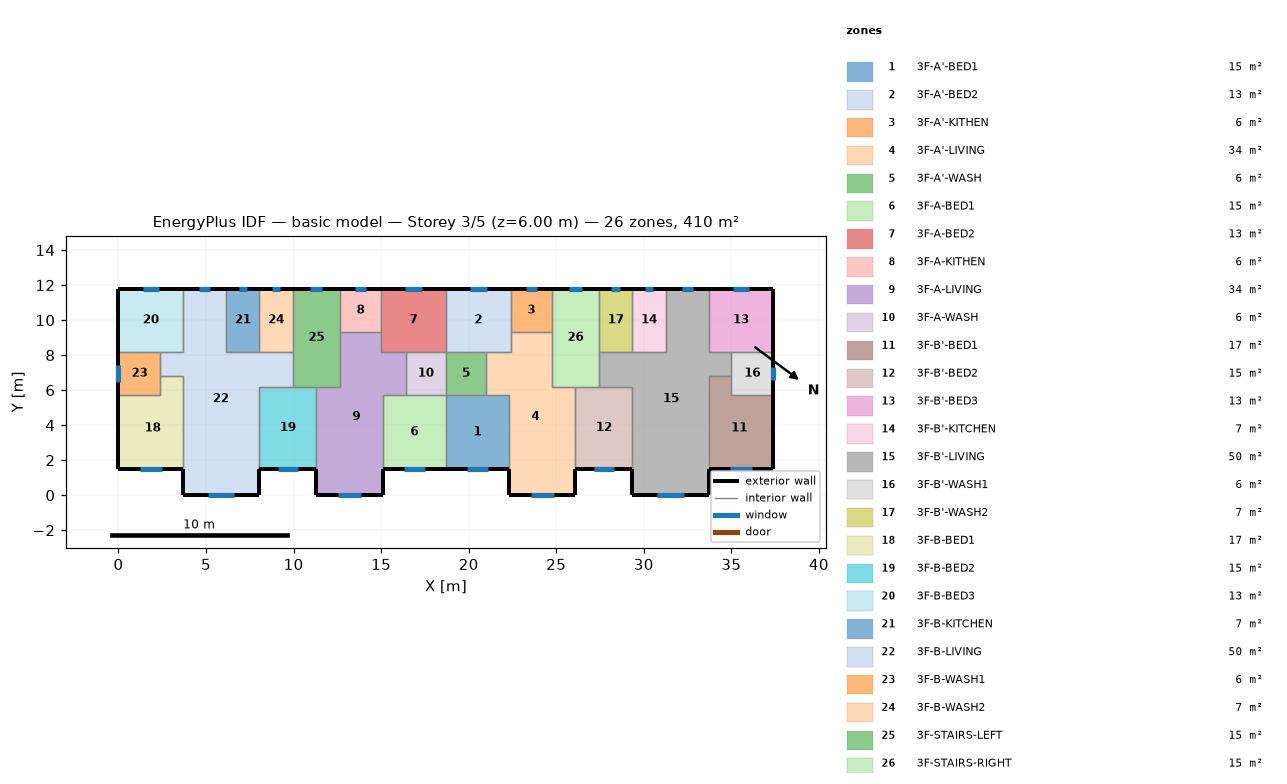
=== STOREY PLAN SPEC (per zone: floor XY polygon, exterior-wall plan segments, windows/doors) ===
zone 1: 3F-A'-BED1  (15.1 m²)
  floor: (18.70, 5.70) (22.30, 5.70) (22.30, 1.50) (18.70, 1.50)
  exterior wall: (18.70, 1.50) – (22.30, 1.50)  [3.6 m]
    window: (19.88, 1.50) – (21.12, 1.50)  [1.9 m²]
  interior walls: 4
zone 2: 3F-A'-BED2  (13.3 m²)
  floor: (18.70, 11.80) (22.40, 11.80) (22.40, 8.20) (18.70, 8.20)
  exterior wall: (22.40, 11.80) – (18.70, 11.80)  [3.7 m]
    window: (21.03, 11.80) – (20.07, 11.80)  [1.4 m²]
  interior walls: 5
zone 3: 3F-A'-KITHEN  (5.9 m²)
  floor: (24.75, 11.80) (24.75, 9.31) (22.40, 9.31) (22.40, 11.80)
  exterior wall: (24.75, 11.80) – (22.40, 11.80)  [2.3 m]
    window: (23.88, 11.80) – (23.27, 11.80)  [0.9 m²]
  interior walls: 3
zone 4: 3F-A'-LIVING  (34.3 m²)
  floor: (22.40, 9.31) (24.75, 9.31) (24.75, 6.20) (26.10, 6.20) (26.10, 0.00) (22.30, 0.00) (22.30, 5.70) (21.00, 5.70) (21.00, 8.20) (22.40, 8.20)
  exterior wall: (22.30, 1.50) – (22.30, 0.00)  [1.5 m]
  exterior wall: (26.10, 0.00) – (26.10, 1.50)  [1.5 m]
  exterior wall: (22.30, 0.00) – (26.10, 0.00)  [3.8 m]
    window: (23.55, 0.00) – (24.85, 0.00)  [2.0 m²]
  interior walls: 9
zone 5: 3F-A'-WASH  (5.7 m²)
  floor: (21.00, 8.20) (21.00, 5.70) (18.70, 5.70) (18.70, 8.20)
  interior walls: 4
zone 6: 3F-A-BED1  (15.1 m²)
  floor: (15.10, 5.70) (18.70, 5.70) (18.70, 1.50) (15.10, 1.50)
  exterior wall: (15.10, 1.50) – (18.70, 1.50)  [3.6 m]
    window: (16.28, 1.50) – (17.52, 1.50)  [1.9 m²]
  interior walls: 4
zone 7: 3F-A-BED2  (13.3 m²)
  floor: (18.70, 11.80) (18.70, 8.20) (15.00, 8.20) (15.00, 11.80)
  exterior wall: (18.70, 11.80) – (15.00, 11.80)  [3.7 m]
    window: (17.33, 11.80) – (16.37, 11.80)  [1.4 m²]
  interior walls: 5
zone 8: 3F-A-KITHEN  (5.9 m²)
  floor: (15.00, 11.80) (15.00, 9.31) (12.65, 9.31) (12.65, 11.80)
  exterior wall: (15.00, 11.80) – (12.65, 11.80)  [2.3 m]
    window: (14.13, 11.80) – (13.52, 11.80)  [0.9 m²]
  interior walls: 3
zone 9: 3F-A-LIVING  (34.3 m²)
  floor: (12.65, 9.31) (15.00, 9.31) (15.00, 8.20) (16.40, 8.20) (16.40, 5.70) (15.10, 5.70) (15.10, 0.00) (11.30, 0.00) (11.30, 6.20) (12.65, 6.20)
  exterior wall: (11.30, 1.50) – (11.30, 0.00)  [1.5 m]
  exterior wall: (15.10, 0.00) – (15.10, 1.50)  [1.5 m]
  exterior wall: (11.30, 0.00) – (15.10, 0.00)  [3.8 m]
    window: (12.55, 0.00) – (13.85, 0.00)  [2.0 m²]
  interior walls: 9
zone 10: 3F-A-WASH  (5.7 m²)
  floor: (18.70, 8.20) (18.70, 5.70) (16.40, 5.70) (16.40, 8.20)
  interior walls: 4
zone 11: 3F-B'-BED1  (17.0 m²)
  floor: (35.00, 6.80) (35.00, 5.70) (37.40, 5.70) (37.40, 1.50) (33.70, 1.50) (33.70, 6.80)
  exterior wall: (33.70, 1.50) – (37.40, 1.50)  [3.7 m]
    window: (34.92, 1.50) – (36.18, 1.50)  [1.9 m²]
  exterior wall: (37.40, 1.50) – (37.40, 5.70)  [4.2 m]
  interior walls: 4
zone 12: 3F-B'-BED2  (15.3 m²)
  floor: (26.10, 6.20) (29.35, 6.20) (29.35, 1.50) (26.10, 1.50)
  exterior wall: (26.10, 1.50) – (29.35, 1.50)  [3.3 m]
    window: (27.17, 1.50) – (28.28, 1.50)  [1.7 m²]
  interior walls: 4
zone 13: 3F-B'-BED3  (13.3 m²)
  floor: (37.40, 11.80) (37.40, 8.20) (33.70, 8.20) (33.70, 11.80)
  exterior wall: (37.40, 8.20) – (37.40, 11.80)  [3.6 m]
  exterior wall: (37.40, 11.80) – (33.70, 11.80)  [3.7 m]
    window: (36.03, 11.80) – (35.07, 11.80)  [1.4 m²]
  interior walls: 3
zone 14: 3F-B'-KITCHEN  (6.8 m²)
  floor: (29.35, 11.80) (31.25, 11.80) (31.25, 8.20) (29.35, 8.20)
  exterior wall: (31.25, 11.80) – (29.35, 11.80)  [1.9 m]
    window: (30.54, 11.80) – (30.06, 11.80)  [0.7 m²]
  interior walls: 3
zone 15: 3F-B'-LIVING  (50.1 m²)
  floor: (31.25, 11.80) (33.70, 11.80) (33.70, 8.20) (35.00, 8.20) (35.00, 6.80) (33.70, 6.80) (33.70, 0.00) (29.35, 0.00) (29.35, 6.20) (27.45, 6.20) (27.45, 8.20) (31.25, 8.20)
  exterior wall: (29.35, 1.50) – (29.35, 0.00)  [1.5 m]
  exterior wall: (33.70, 11.80) – (31.25, 11.80)  [2.5 m]
    window: (32.79, 11.80) – (32.16, 11.80)  [0.9 m²]
  exterior wall: (33.70, 0.00) – (33.70, 1.50)  [1.5 m]
  exterior wall: (29.35, 0.00) – (33.70, 0.00)  [4.4 m]
    window: (30.78, 0.00) – (32.27, 0.00)  [2.2 m²]
  interior walls: 11
zone 16: 3F-B'-WASH1  (6.0 m²)
  floor: (37.40, 8.20) (37.40, 5.70) (35.00, 5.70) (35.00, 8.20)
  exterior wall: (37.40, 5.70) – (37.40, 8.20)  [2.5 m]
    window: (37.40, 6.58) – (37.40, 7.32)  [1.1 m²]
  interior walls: 4
zone 17: 3F-B'-WASH2  (6.8 m²)
  floor: (27.45, 11.80) (29.35, 11.80) (29.35, 8.20) (27.45, 8.20)
  exterior wall: (29.35, 11.80) – (27.45, 11.80)  [1.9 m]
    window: (28.64, 11.80) – (28.16, 11.80)  [0.7 m²]
  interior walls: 3
zone 18: 3F-B-BED1  (17.0 m²)
  floor: (2.40, 6.80) (3.70, 6.80) (3.70, 1.50) (0.00, 1.50) (0.00, 5.70) (2.40, 5.70)
  exterior wall: (0.00, 1.50) – (3.70, 1.50)  [3.7 m]
    window: (1.22, 1.50) – (2.48, 1.50)  [1.9 m²]
  exterior wall: (0.00, 5.70) – (0.00, 1.50)  [4.2 m]
  interior walls: 4
zone 19: 3F-B-BED2  (15.3 m²)
  floor: (8.05, 6.20) (11.30, 6.20) (11.30, 1.50) (8.05, 1.50)
  exterior wall: (8.05, 1.50) – (11.30, 1.50)  [3.3 m]
    window: (9.12, 1.50) – (10.23, 1.50)  [1.7 m²]
  interior walls: 4
zone 20: 3F-B-BED3  (13.3 m²)
  floor: (0.00, 11.80) (3.70, 11.80) (3.70, 8.20) (0.00, 8.20)
  exterior wall: (3.70, 11.80) – (0.00, 11.80)  [3.7 m]
    window: (2.33, 11.80) – (1.37, 11.80)  [1.4 m²]
  exterior wall: (0.00, 11.80) – (0.00, 8.20)  [3.6 m]
  interior walls: 3
zone 21: 3F-B-KITCHEN  (6.8 m²)
  floor: (8.05, 11.80) (8.05, 8.20) (6.15, 8.20) (6.15, 11.80)
  exterior wall: (8.05, 11.80) – (6.15, 11.80)  [1.9 m]
    window: (7.34, 11.80) – (6.86, 11.80)  [0.7 m²]
  interior walls: 3
zone 22: 3F-B-LIVING  (50.1 m²)
  floor: (3.70, 11.80) (6.15, 11.80) (6.15, 8.20) (9.95, 8.20) (9.95, 6.20) (8.05, 6.20) (8.05, 0.00) (3.70, 0.00) (3.70, 6.80) (2.40, 6.80) (2.40, 8.20) (3.70, 8.20)
  exterior wall: (6.15, 11.80) – (3.70, 11.80)  [2.5 m]
    window: (5.24, 11.80) – (4.61, 11.80)  [0.9 m²]
  exterior wall: (8.05, 0.00) – (8.05, 1.50)  [1.5 m]
  exterior wall: (3.70, 0.00) – (8.05, 0.00)  [4.3 m]
    window: (5.13, 0.00) – (6.62, 0.00)  [2.2 m²]
  exterior wall: (3.70, 1.50) – (3.70, 0.00)  [1.5 m]
  interior walls: 11
zone 23: 3F-B-WASH1  (6.0 m²)
  floor: (2.40, 8.20) (2.40, 5.70) (0.00, 5.70) (0.00, 8.20)
  exterior wall: (0.00, 8.20) – (0.00, 5.70)  [2.5 m]
    window: (0.00, 7.46) – (0.00, 6.44)  [1.5 m²]
  interior walls: 4
zone 24: 3F-B-WASH2  (6.8 m²)
  floor: (9.95, 11.80) (9.95, 8.20) (8.05, 8.20) (8.05, 11.80)
  exterior wall: (9.95, 11.80) – (8.05, 11.80)  [1.9 m]
    window: (9.24, 11.80) – (8.76, 11.80)  [0.7 m²]
  interior walls: 3
zone 25: 3F-STAIRS-LEFT  (15.1 m²)
  floor: (9.95, 11.80) (12.65, 11.80) (12.65, 6.20) (9.95, 6.20)
  exterior wall: (12.65, 11.80) – (9.95, 11.80)  [2.7 m]
    window: (11.65, 11.80) – (10.95, 11.80)  [1.0 m²]
  interior walls: 6
zone 26: 3F-STAIRS-RIGHT  (15.1 m²)
  floor: (27.45, 11.80) (27.45, 6.20) (24.75, 6.20) (24.75, 11.80)
  exterior wall: (27.45, 11.80) – (24.75, 11.80)  [2.7 m]
    window: (26.45, 11.80) – (25.75, 11.80)  [1.0 m²]
  interior walls: 6

=== DERIVED (storey summary) ===
Building: basic model
Storey: 3 of 5  (floor level z = 6.00 m)
Storey gross floor area: 409.7 m²
Zones on this storey: 26
  - 3F-A'-BED1: floor 15.1 m²; exterior wall 3.6 m (10.8 m²); 1 window(s) 1.9 m²; WWR 17.1%
  - 3F-A'-BED2: floor 13.3 m²; exterior wall 3.7 m (11.1 m²); 1 window(s) 1.4 m²; WWR 12.9%
  - 3F-A'-KITHEN: floor 5.9 m²; exterior wall 2.3 m (7.0 m²); 1 window(s) 0.9 m²; WWR 12.9%
  - 3F-A'-LIVING: floor 34.3 m²; exterior wall 6.8 m (20.4 m²); 1 window(s) 2.0 m²; WWR 9.6%
  - 3F-A'-WASH: floor 5.7 m²
  - 3F-A-BED1: floor 15.1 m²; exterior wall 3.6 m (10.8 m²); 1 window(s) 1.9 m²; WWR 17.1%
  - 3F-A-BED2: floor 13.3 m²; exterior wall 3.7 m (11.1 m²); 1 window(s) 1.4 m²; WWR 12.9%
  - 3F-A-KITHEN: floor 5.9 m²; exterior wall 2.3 m (7.0 m²); 1 window(s) 0.9 m²; WWR 12.9%
  - 3F-A-LIVING: floor 34.3 m²; exterior wall 6.8 m (20.4 m²); 1 window(s) 2.0 m²; WWR 9.6%
  - 3F-A-WASH: floor 5.7 m²
  - 3F-B'-BED1: floor 17.0 m²; exterior wall 7.9 m (23.7 m²); 1 window(s) 1.9 m²; WWR 8.0%
  - 3F-B'-BED2: floor 15.3 m²; exterior wall 3.3 m (9.8 m²); 1 window(s) 1.7 m²; WWR 17.1%
  - 3F-B'-BED3: floor 13.3 m²; exterior wall 7.3 m (21.9 m²); 1 window(s) 1.4 m²; WWR 6.5%
  - 3F-B'-KITCHEN: floor 6.8 m²; exterior wall 1.9 m (5.7 m²); 1 window(s) 0.7 m²; WWR 12.9%
  - 3F-B'-LIVING: floor 50.1 m²; exterior wall 9.8 m (29.4 m²); 2 window(s) 3.2 m²; WWR 10.8%
  - 3F-B'-WASH1: floor 6.0 m²; exterior wall 2.5 m (7.5 m²); 1 window(s) 1.1 m²; WWR 15.0%
  - 3F-B'-WASH2: floor 6.8 m²; exterior wall 1.9 m (5.7 m²); 1 window(s) 0.7 m²; WWR 12.9%
  - 3F-B-BED1: floor 17.0 m²; exterior wall 7.9 m (23.7 m²); 1 window(s) 1.9 m²; WWR 8.0%
  - 3F-B-BED2: floor 15.3 m²; exterior wall 3.3 m (9.8 m²); 1 window(s) 1.7 m²; WWR 17.1%
  - 3F-B-BED3: floor 13.3 m²; exterior wall 7.3 m (21.9 m²); 1 window(s) 1.4 m²; WWR 6.5%
  - 3F-B-KITCHEN: floor 6.8 m²; exterior wall 1.9 m (5.7 m²); 1 window(s) 0.7 m²; WWR 12.9%
  - 3F-B-LIVING: floor 50.1 m²; exterior wall 9.8 m (29.4 m²); 2 window(s) 3.2 m²; WWR 10.8%
  - 3F-B-WASH1: floor 6.0 m²; exterior wall 2.5 m (7.5 m²); 1 window(s) 1.5 m²; WWR 20.2%
  - 3F-B-WASH2: floor 6.8 m²; exterior wall 1.9 m (5.7 m²); 1 window(s) 0.7 m²; WWR 12.9%
  - 3F-STAIRS-LEFT: floor 15.1 m²; exterior wall 2.7 m (8.1 m²); 1 window(s) 1.0 m²; WWR 12.9%
  - 3F-STAIRS-RIGHT: floor 15.1 m²; exterior wall 2.7 m (8.1 m²); 1 window(s) 1.0 m²; WWR 12.9%
Zone adjacency (shared interzone walls):
  - 3F-A'-BED1 ↔ 3F-A'-LIVING
  - 3F-A'-BED1 ↔ 3F-A'-WASH
  - 3F-A'-BED1 ↔ 3F-A-BED1
  - 3F-A'-BED2 ↔ 3F-A'-KITHEN
  - 3F-A'-BED2 ↔ 3F-A'-LIVING
  - 3F-A'-BED2 ↔ 3F-A'-WASH
  - 3F-A'-BED2 ↔ 3F-A-BED2
  - 3F-A'-KITHEN ↔ 3F-A'-LIVING
  - 3F-A'-KITHEN ↔ 3F-STAIRS-RIGHT
  - 3F-A'-LIVING ↔ 3F-A'-WASH
  - 3F-A'-LIVING ↔ 3F-B'-BED2
  - 3F-A'-LIVING ↔ 3F-STAIRS-RIGHT
  - 3F-A'-WASH ↔ 3F-A-WASH
  - 3F-A-BED1 ↔ 3F-A-LIVING
  - 3F-A-BED1 ↔ 3F-A-WASH
  - 3F-A-BED2 ↔ 3F-A-KITHEN
  - 3F-A-BED2 ↔ 3F-A-LIVING
  - 3F-A-BED2 ↔ 3F-A-WASH
  - 3F-A-KITHEN ↔ 3F-A-LIVING
  - 3F-A-KITHEN ↔ 3F-STAIRS-LEFT
  - 3F-A-LIVING ↔ 3F-A-WASH
  - 3F-A-LIVING ↔ 3F-B-BED2
  - 3F-A-LIVING ↔ 3F-STAIRS-LEFT
  - 3F-B'-BED1 ↔ 3F-B'-LIVING
  - 3F-B'-BED1 ↔ 3F-B'-WASH1
  - 3F-B'-BED2 ↔ 3F-B'-LIVING
  - 3F-B'-BED2 ↔ 3F-STAIRS-RIGHT
  - 3F-B'-BED3 ↔ 3F-B'-LIVING
  - 3F-B'-BED3 ↔ 3F-B'-WASH1
  - 3F-B'-KITCHEN ↔ 3F-B'-LIVING
  - 3F-B'-KITCHEN ↔ 3F-B'-WASH2
  - 3F-B'-LIVING ↔ 3F-B'-WASH1
  - 3F-B'-LIVING ↔ 3F-B'-WASH2
  - 3F-B'-LIVING ↔ 3F-STAIRS-RIGHT
  - 3F-B'-WASH2 ↔ 3F-STAIRS-RIGHT
  - 3F-B-BED1 ↔ 3F-B-LIVING
  - 3F-B-BED1 ↔ 3F-B-WASH1
  - 3F-B-BED2 ↔ 3F-B-LIVING
  - 3F-B-BED2 ↔ 3F-STAIRS-LEFT
  - 3F-B-BED3 ↔ 3F-B-LIVING
  - 3F-B-BED3 ↔ 3F-B-WASH1
  - 3F-B-KITCHEN ↔ 3F-B-LIVING
  - 3F-B-KITCHEN ↔ 3F-B-WASH2
  - 3F-B-LIVING ↔ 3F-B-WASH1
  - 3F-B-LIVING ↔ 3F-B-WASH2
  - 3F-B-LIVING ↔ 3F-STAIRS-LEFT
  - 3F-B-WASH2 ↔ 3F-STAIRS-LEFT